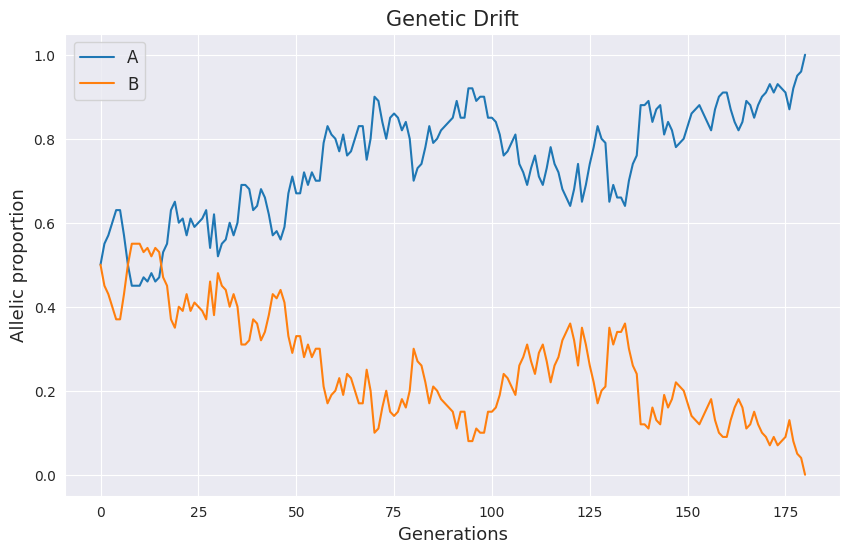
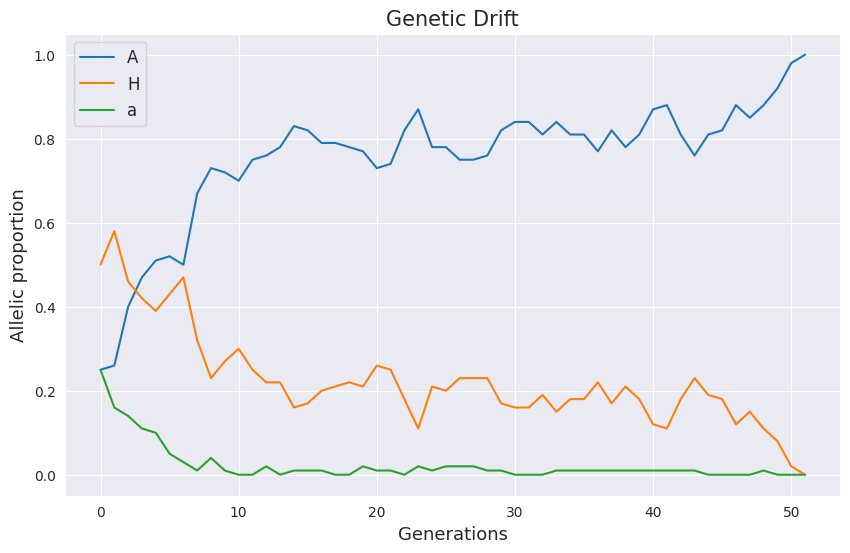

Here is the Python script that generated these plots, in order:
#%reset
import numpy as np
import matplotlib.pyplot as plt
from random import randrange
import seaborn as sns
#%matplotlib inline

# TASK ONE

# task_one_pop function creates a population of A and B alleles with size and ratio as the function arguments
def task_one_pop(size, ratio):
    allele_1 = int(size*ratio)
    allele_2 = int(size-allele_1) # allele_2 proportion defined as 1 - allele_1 given only 2 alleles here
    A = list('A')*allele_1
    B = list('B')* allele_2
    pop = A+B
    return pop

# task_one_func takes that initial population and generates new generations  by randomly sampling 100 alleles from each successive population
def task_one_func(pop, generations):
    proportion_A = [pop.count('A')/len(pop)] # calculate initial proportions
    proportion_B = [pop.count('B')/len(pop)]
    pop_range = range(len(pop))
    generation = 1

    while generation <= generations: # iterates over each generation upto that which we define when calling the funciton
        pop_next = []
        for i in pop_range: # iterates over each allele in population ensuring successive populatioins are of the same size
            random_index = randrange(len(pop))
            pop_next.append(pop[random_index]) # samples allele at random with replacement from previous population and adds it to the new population

        pop = pop_next # updates the population for each generation
        proportion_A.append(pop.count('A')/len(pop)) # computes the allelic proportions for each generation
        proportion_B.append(pop.count('B')/len(pop))
        generation += 1

        if (proportion_A[-1] >= 1 or proportion_A[-1] <= 0): # terminates the simulation once allele moves to fixation
            return proportion_A, proportion_B, generation


# By default I will pass 100 and 0.5 for size and ratio as specified in the assignment instructions
pop = task_one_pop(100,0.5)

generations = 1000 # 1000 generations passed to funciton as specified in the assignment
proportion_A, proportion_B, generation = task_one_func(pop, generations)

print('Allele A reached ' +str(proportion_A[-1])+ ' after ' + str(generation) + ' generations')

# plots the genetic drift of each allele through the generations
sns.set_style("darkgrid")
fig = plt.figure(figsize=(10,6))
ax = plt.axes()
x = np.arange(0,len(range(generation)),1)
line_1 = ax.plot(x, proportion_A)
line_2 = ax.plot(x, proportion_B)
plt.legend('AB', fontsize=12)
plt.xlabel('Generations', fontsize=13)
plt.ylabel('Allelic proportion', fontsize=13)
plt.title('Genetic Drift', fontsize=15)
plt.show()

# TASK TWO

# task_two_pop function creates a population of homozygous Dominant, heterozygous and homozygous recessive individuals. Size of population passed in as a parameter.
def task_two_pop(size):
    pop = []
    A_homo = ['A','A']
    hetero_1 = ['A','a']
    hetero_2 = ['a','A']
    a_homo = ['a','a']
    for i in range(int(size/4)):
        pop.append(A_homo)
        pop.append(a_homo)
        pop.append(hetero_1)
        pop.append(hetero_2)
    return pop

# task_two_function takes the initial population and generates new generations by randomly sampling two individuals from the population and randomly selecting one allele from each individual.
def task_two_function(pop, generations):
    homo_A_prop = [pop.count(['A', 'A'])/len(pop)] # calculates initial allelic proportions
    hetero_prop = [(pop.count(['a', 'A']) + pop.count(['A', 'a'])) /len(pop)]
    homo_a_prop = [pop.count(['a', 'a'])/len(pop)]
    pop_size = len(pop)
    generation = 1

    while generation <= generations: # iterates over each generation upto that which we define when calling the funciton
        pop_next = []
        while len(pop_next) < pop_size: # ensures each successive population has the same number of individuals as the initial population
            parent_1_allele = pop[randrange(len(pop))][randrange(2)] # draw parent at random
            parent_2_allele = pop[randrange(len(pop))][randrange(2)]
            child = [parent_1_allele] + [parent_2_allele] # draw allele from each parent at random

            if child[0] == 'a' and child[1] == 'a': # select homozygous recessive children
                fitness = randrange(100)
                if fitness < 80: # 20% of aa children are selected ouf and are not added to the next generation
                    pop_next.append(child)
            else:
                pop_next.append(child)
        pop = pop_next # updates population for each generation
        homo_A_prop.append(pop.count(['A', 'A'])/len(pop)) # computes the allelic proportions for each generation
        hetero_prop.append((pop.count(['A', 'a']) + pop.count(['a', 'A']))/len(pop))
        homo_a_prop.append(pop.count(['a', 'a'])/len(pop))

        generation += 1
        if (hetero_prop[-1]) <= 0: # terminates the simulation once alleles moved to fixation
            return homo_A_prop, hetero_prop, homo_a_prop, generation

# by default initial population is set at 100 as per assignment instructions
pop = task_two_pop(100)

generations = 500 # 500 generations passed to funciton as specified in the assignment

homo_A_prop, hetero_prop, homo_a_prop, generation = task_two_function(pop, generations)

print('allele a lost from the population at ' + str(generation) + ' generations')

# plots the genetic drift of each allele through the generations
fig = plt.figure(figsize=(10,6))
ax = plt.axes()
x = np.arange(0,len(range(generation)),1)
line_1 = ax.plot(x, homo_A_prop)
line_2 = ax.plot(x, hetero_prop)
line_3 = ax.plot(x, homo_a_prop)
plt.legend('AHa',fontsize=12)
plt.xlabel('Generations', fontsize=13)
plt.ylabel('Allelic proportion', fontsize=13)
plt.title('Genetic Drift', fontsize=15)
plt.show()
